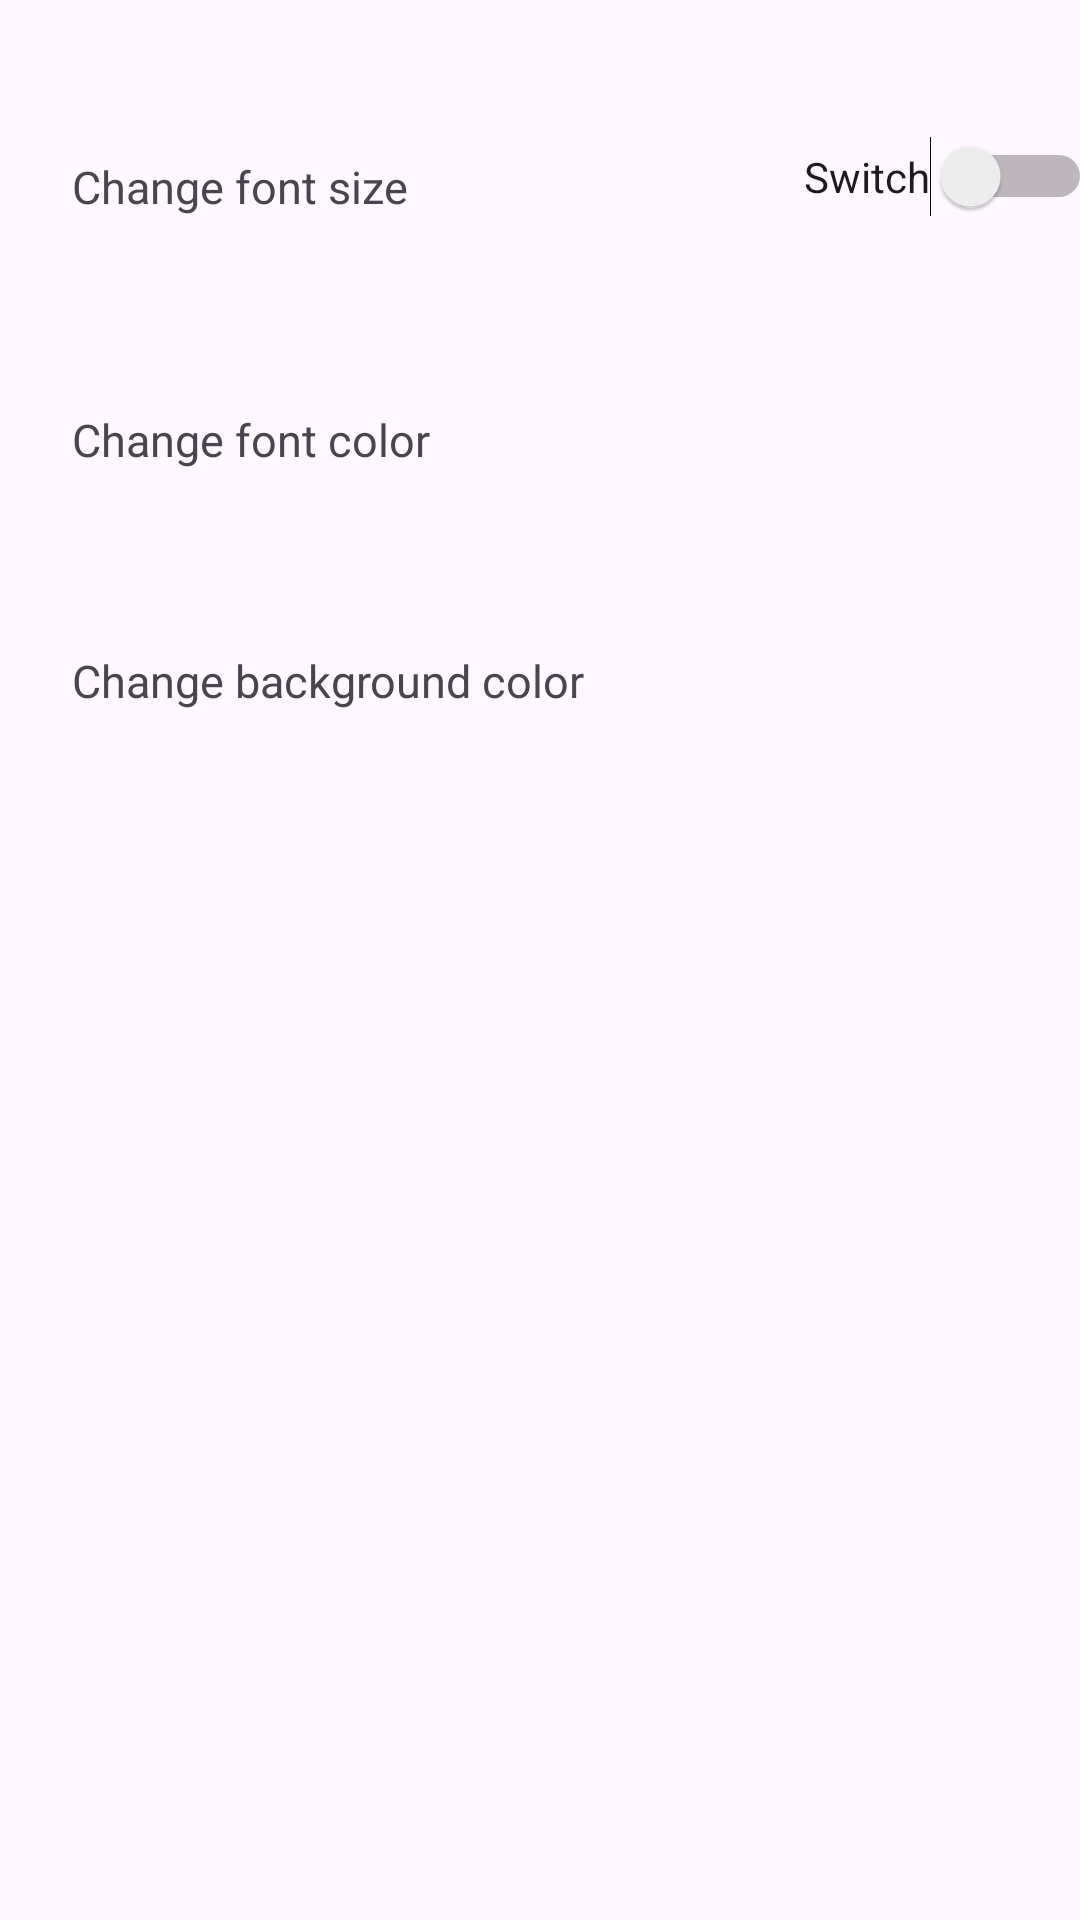

Write the Android layout XML for this screen, with the resource values it uses.
<!-- AndroidManifest.xml: application theme Theme.Mobi23planner -->
<!-- res/layout/app_settings.xml -->
<?xml version="1.0" encoding="utf-8"?>
<androidx.constraintlayout.widget.ConstraintLayout xmlns:android="http://schemas.android.com/apk/res/android"
    xmlns:app="http://schemas.android.com/apk/res-auto"
    xmlns:tools="http://schemas.android.com/tools"
    android:layout_width="match_parent"
    android:layout_height="match_parent">


    <TextView
        android:id="@+id/textView"
        android:layout_width="wrap_content"
        android:layout_height="wrap_content"
        android:layout_marginStart="24dp"
        android:layout_marginTop="52dp"
        android:text="@string/change_font_size"
        android:textSize="15sp"
        app:layout_constraintStart_toStartOf="parent"
        app:layout_constraintTop_toTopOf="parent" />

    <TextView
        android:id="@+id/textView2"
        android:layout_width="wrap_content"
        android:layout_height="wrap_content"
        android:layout_marginTop="64dp"
        android:text="@string/change_font_color"
        android:textSize="15sp"
        app:layout_constraintStart_toStartOf="@+id/textView"
        app:layout_constraintTop_toBottomOf="@+id/textView" />

    <TextView
        android:id="@+id/textView3"
        android:layout_width="wrap_content"
        android:layout_height="wrap_content"
        android:layout_marginTop="60dp"
        android:text="@string/change_background_color"
        android:textSize="15sp"
        app:layout_constraintStart_toStartOf="@+id/textView2"
        app:layout_constraintTop_toBottomOf="@+id/textView2" />

    <Switch
        android:id="@+id/sChangeFont"
        android:layout_width="wrap_content"
        android:layout_height="wrap_content"
        android:layout_marginStart="132dp"
        android:text="Switch"
        app:layout_constraintBottom_toBottomOf="@+id/textView"
        app:layout_constraintStart_toEndOf="@+id/textView"
        tools:ignore="UseSwitchCompatOrMaterialXml" />

</androidx.constraintlayout.widget.ConstraintLayout>
<!-- resources referenced by this layout -->
<resources>
  <string name="change_background_color">Change background color</string>
  <string name="change_font_color">Change font color</string>
  <string name="change_font_size">Change font size</string>
  <style name="Theme.Mobi23planner" parent="Base.Theme.Mobi23planner" />
  <style name="Base.Theme.Mobi23planner" parent="Theme.Material3.DayNight">
          <item name="colorPrimary">@color/light_blue</item>
          <item name="colorPrimaryDark">@color/dark_blue</item>
          <item name="colorAccent">@color/pink</item>
          <item name="actionBarStyle">@style/MyActionBar</item>
      </style>
  <color name="light_blue">#3DB7E9</color>
  <color name="dark_blue">#2271B2</color>
  <color name="pink">#F748A5</color>
  <style name="MyActionBar" parent="@style/Widget.AppCompat.Light.ActionBar.Solid.Inverse">
          <item name="background">@color/actionbarBlue</item>
          <item name="android:titleTextStyle">@style/MyActionBarTitleText</item>
      </style>
  <color name="actionbarBlue">#88CAE4</color>
  <style name="MyActionBarTitleText" parent="@style/TextAppearance.AppCompat.Widget.ActionBar.Title">
          <item name="android:textSize">18sp</item>
      </style>
</resources>
